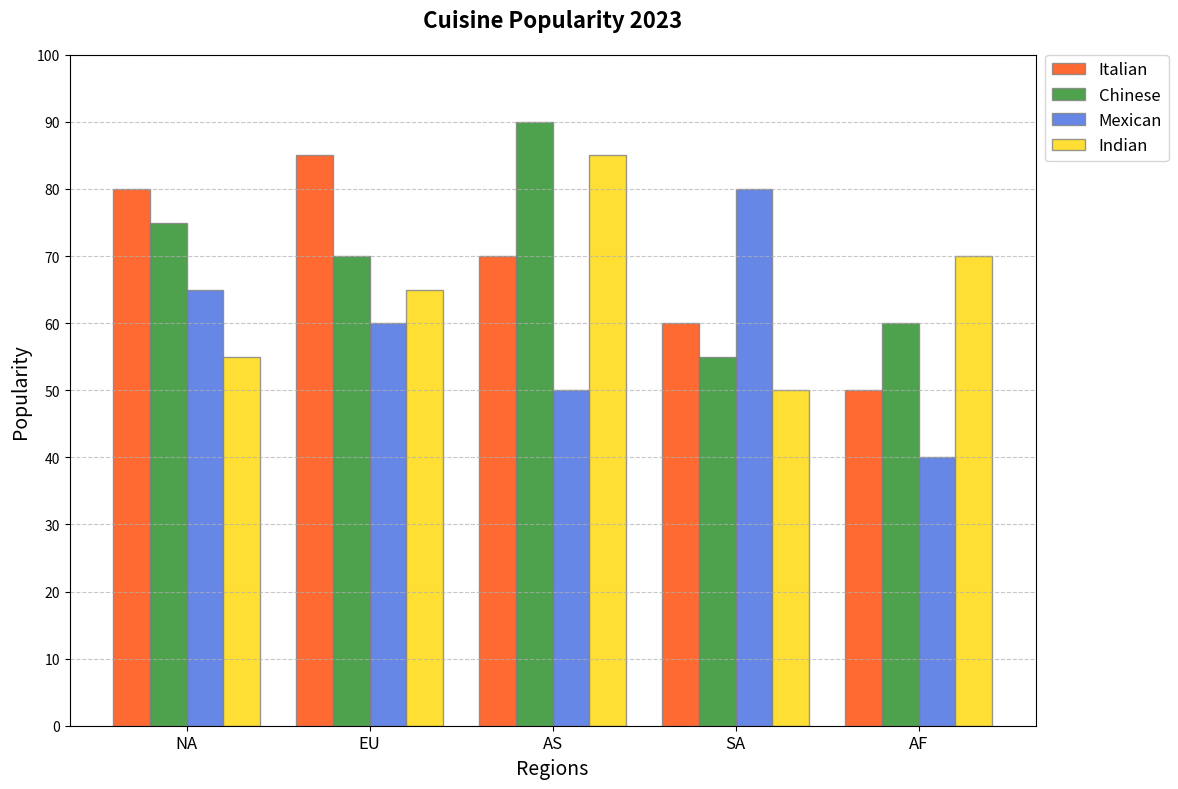

The matplotlib source for this figure:
import matplotlib.pyplot as plt
import numpy as np

# Data preparation
regions = ['NA', 'EU', 'AS', 'SA', 'AF']
italian_cuisine = [80, 85, 70, 60, 50]
chinese_cuisine = [75, 70, 90, 55, 60]
mexican_cuisine = [65, 60, 50, 80, 40]
indian_cuisine = [55, 65, 85, 50, 70]

cuisines = ['Italian', 'Chinese', 'Mexican', 'Indian']
data = [italian_cuisine, chinese_cuisine, mexican_cuisine, indian_cuisine]
colors = ['#FF4500', '#228B22', '#4169E1', '#FFD700']

fig, ax = plt.subplots(figsize=(14, 8))
bar_width = 0.2
positions = np.arange(len(regions))

for i, (cuisine, popularity) in enumerate(zip(cuisines, data)):
    ax.bar(positions + i * bar_width, popularity, width=bar_width,
           color=colors[i], edgecolor='grey', label=cuisine, alpha=0.8)

# Shortened titles and labels
ax.set_title("Cuisine Popularity 2023", fontsize=16, fontweight='bold', pad=20)
ax.set_xlabel("Regions", fontsize=14)
ax.set_ylabel("Popularity", fontsize=14)

ax.set_xticks(positions + bar_width * 1.5)
ax.set_xticklabels(regions, fontsize=12)

ax.grid(axis='y', linestyle='--', alpha=0.7)
ax.yaxis.set_ticks(np.arange(0, 101, 10))

ax.legend(loc='upper left', fontsize=12, bbox_to_anchor=(1.01, 1), borderaxespad=0.)

plt.tight_layout(rect=[0, 0, 0.85, 1])
plt.show()
